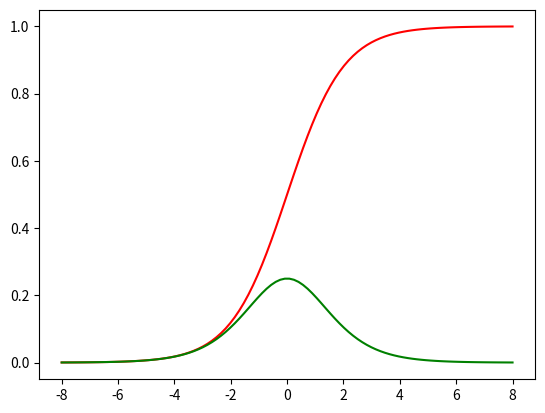

Recreate this plot in Python.
import matplotlib.pyplot as plt
import numpy as np

x = np.linspace(-8, 8, 100)
y1 = 1/(1+np.exp(-x))
y2 = y1 * (1-y1)
plt.plot(x, y1, "r-")
plt.plot(x, y2, "g-")
plt.show()

np.array
